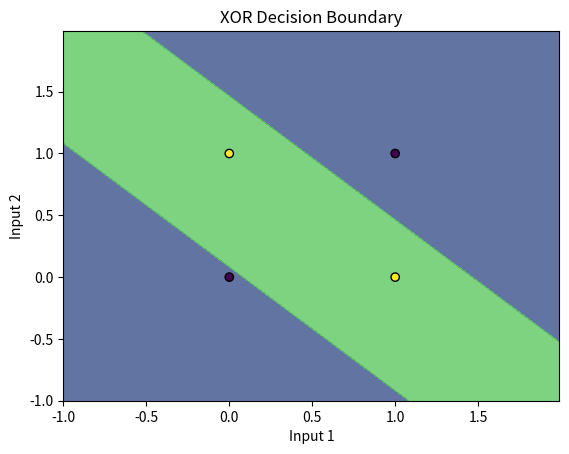

The matplotlib source for this figure:
import numpy as np
import matplotlib.pyplot as plt

# 2 layers neural network with 2 neurons in the hidden layer
def sigmoid(x):
    return 1 / (1 + np.exp(-x))
def sigmoid_derivative(x):
    return sigmoid(x) * (1 - sigmoid(x))
# Input data
X = np.array([[0, 0],
              [0, 1],
                [1, 0],
                [1, 1]])
# Output data (XOR)
y = np.array([[0],
                [1],
                [1],
                [0]])
# Seed for reproducibility
np.random.seed(42)
# Initialize weights randomly with mean 0
weights_input_hidden = np.random.rand(2, 2) * 2 - 1
# Initialize weights for the output layer
weights_hidden_output = np.random.rand(2, 1) * 2 - 1
# Training the neural network
for epoch in range(10000):
    # Forward pass
    hidden_layer_input = np.dot(X, weights_input_hidden)
    hidden_layer_output = sigmoid(hidden_layer_input)
    output_layer_input = np.dot(hidden_layer_output, weights_hidden_output)
    predicted_output = sigmoid(output_layer_input)
    # Calculate the error
    error = y - predicted_output
    # Backpropagation
    d_predicted_output = error * sigmoid_derivative(output_layer_input)
    error_hidden_layer = d_predicted_output.dot(weights_hidden_output.T)
    d_hidden_layer = error_hidden_layer * sigmoid_derivative(hidden_layer_input)
    # Update weights
    weights_hidden_output += hidden_layer_output.T.dot(d_predicted_output)
    weights_input_hidden += X.T.dot(d_hidden_layer)

print("Predicted output after training:" )
print(predicted_output)
# Plotting the decision boundary
x_min, x_max = X[:, 0].min() - 1, X[:, 0].max() + 1
y_min, y_max = X[:, 1].min() - 1, X[:, 1].max() + 1
xx, yy = np.meshgrid(np.arange(x_min, x_max, 0.01),
                     np.arange(y_min, y_max, 0.01))
Z = sigmoid(np.dot(sigmoid(np.dot(np.c_[xx.ravel(), yy.ravel()], weights_input_hidden)), weights_hidden_output))
Z = Z.reshape(xx.shape)
plt.contourf(xx, yy, Z, levels=[0, 0.5, 1], alpha=0.8)
plt.scatter(X[:, 0], X[:, 1], c=y.flatten(), edgecolors='k', marker='o')
plt.title("XOR Decision Boundary")
plt.xlabel("Input 1")
plt.ylabel("Input 2")
plt.show()


N, D_in, H, D_out = 64, 1000, 100, 10
x, y = np.random.randn(N, D_in), np.random.randn(N, D_out)
w1, w2 = np.random.randn(D_in, H), np.random.randn(H, D_out)

for t in range(2000):
    #forward pass
    h = x.dot(w1)
    h_relu = np.maximum(h, 0)
    y_pred = h_relu.dot(w2)
    loss = np.square(y_pred - y).sum()
    if t % 100 == 99:
        print(t, loss)
    #backpropagation        
    grad_y_pred = 2.0 * (y_pred - y)
    grad_w2 = h_relu.T.dot(grad_y_pred)
    grad_h_relu = grad_y_pred.dot(w2.T)
    grad_h = grad_h_relu.copy()
    grad_h[h < 0] = 0
    grad_w1 = x.T.dot(grad_h)
    
    #update weights
    w1 -= 1e-4 * grad_w1
    w2 -= 1e-4 * grad_w2
